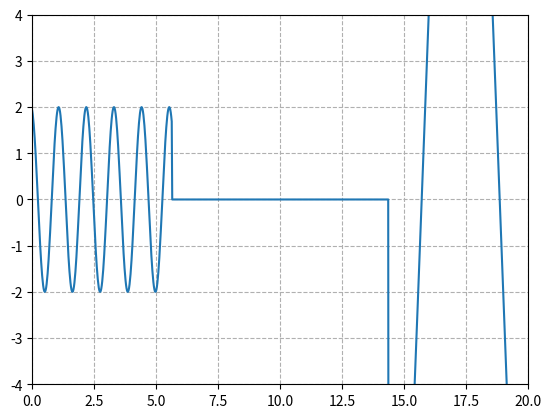

Recreate this plot in Python. (Note: this script raises an exception after producing the figure.)
# 引用所需要的库
import numpy as np
import matplotlib.pyplot as plt
from matplotlib.animation import FuncAnimation

# 定义画布
fig, ax = plt.subplots()
plt.grid(ls='--')
line, =ax.plot([], [])
#line1, = ax.plot([], [])  # 返回的第一个值是update函数需要改变的
#line2, = ax.plot([], [])


# 获取直线的数组
def line_space(x1, x2, B, A=1, OMEGA=1, PHI=0): #x1,x2范围 , B步长 , Phi φ补偿位置 相位 , omiga  ω角频率角速度, A振幅
    x = np.linspace(x1, x2, B)
    return x, A*np.sin(OMEGA*(x+PHI))

def addy(B):
    x = np.linspace(0, 20, 1000)
    y = np.linspace(0,0,1000)
    x1, y2 = line_space(20-20*B/1000, 20, B+1, 20*B/1000-20)#+np.pi)
    x2, y1 = line_space(0, 20*B/1000, B+1, 2, -20*B/1000, 2)
    if B>500: 
        for i in range(1000-B,B):
            y[i]=y1[i]+y2[i-1000+B]
        for i in range(1000-B):
            y[i]=y1[i]
            y[-i-1]=y2[-i-1]
    else:
        for i in range(B):
            y[i] = y1[i]
            y[-i-1]=y2[-i-1]
    return x, y


# 这里B就是frame
def update(B):
    ax.set_xlim(0, 20)
    ax.set_ylim(-4, 4)
    #x1, y1 = line_space(20-20*B/1000,20,1000-B)
    #x2, y2 = line_space(0,20*B/1000,B)
    x, y = addy(B)
    line.set_data(x, y)
    #line1.set_data(x1,y1)
    #line2.set_data(x2,y2)
    return line#[line1,line2]

# 使用函数并保存保存会在下一篇文章讲
# 可以用plt.show()来代替一下

#addy(15)

ani = FuncAnimation(fig, update, frames=range(1000), interval=10)
ani.save('move2.mp4', fps=100)
